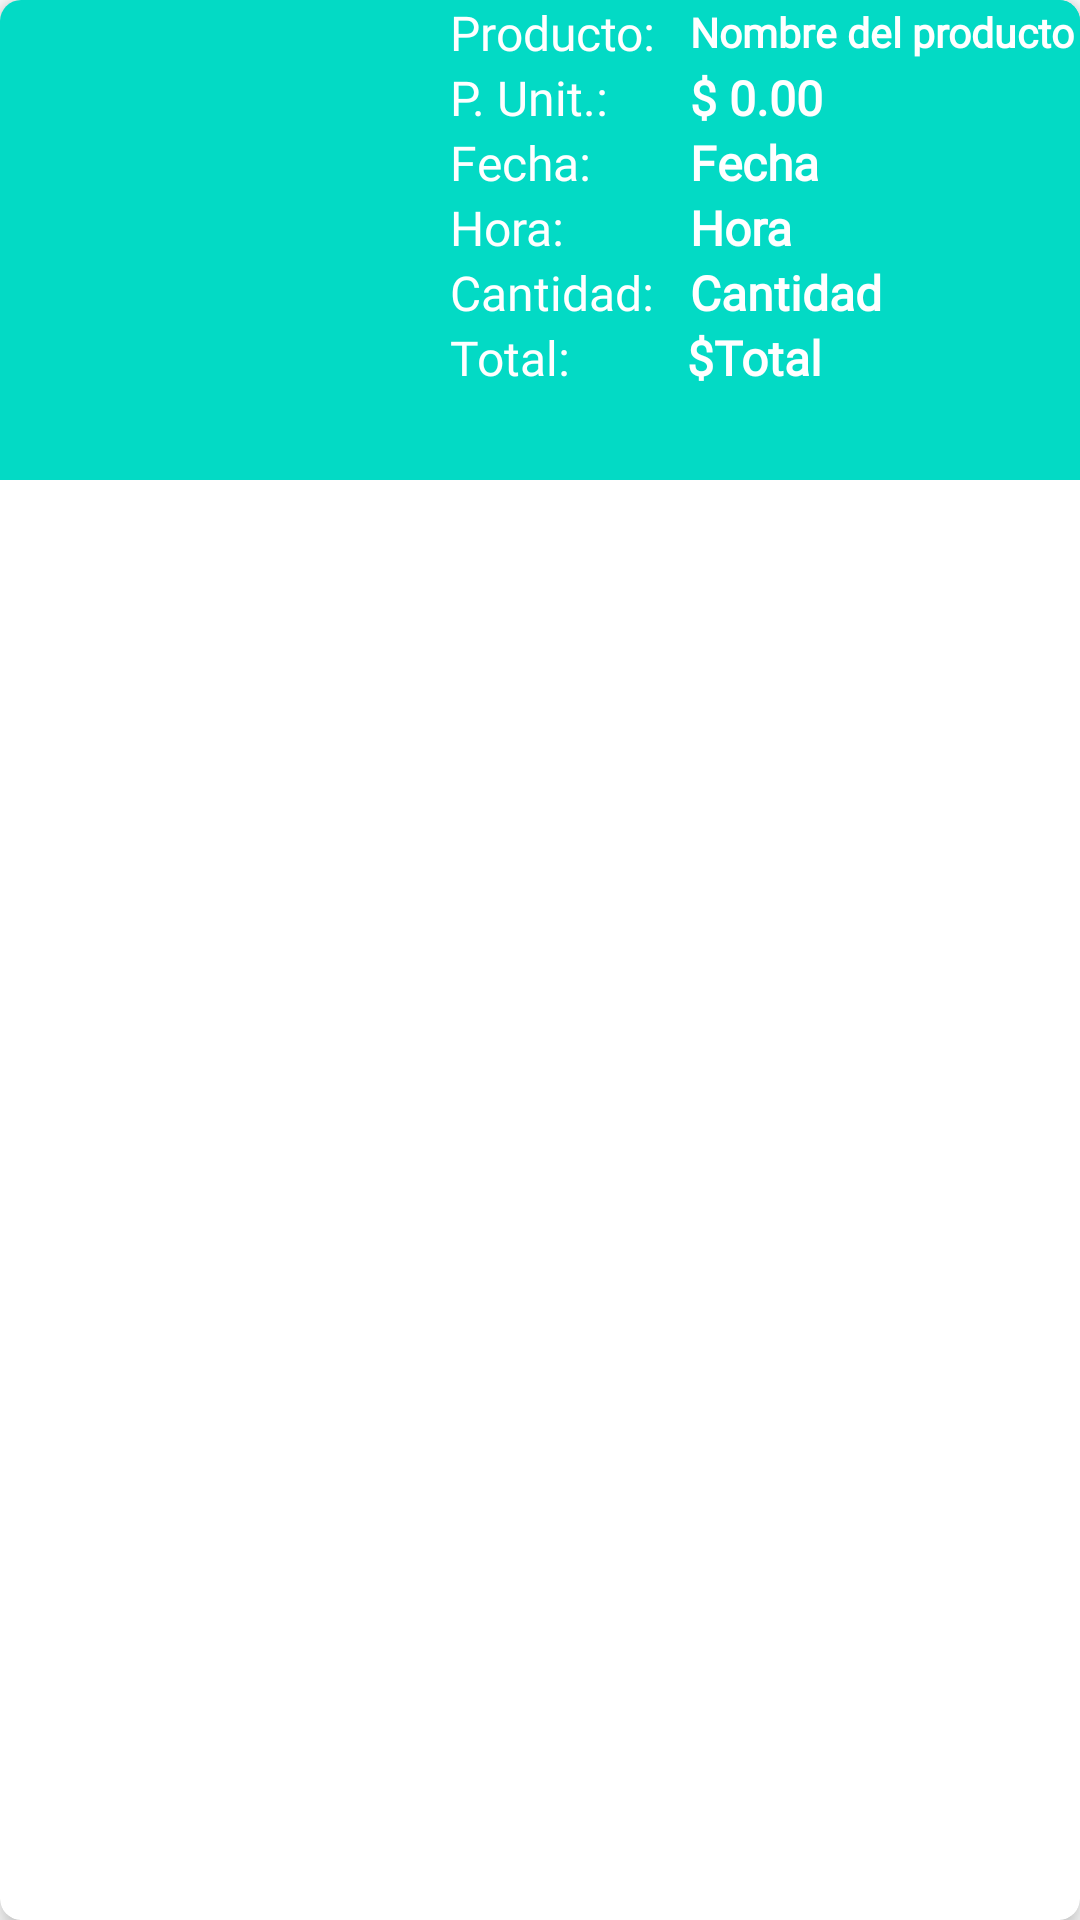

The Android layout XML behind this screen, and the referenced resources:
<!-- AndroidManifest.xml: application theme Theme.ElPerlaNegra -->
<!-- res/layout/carrito_item.xml -->
<?xml version="1.0" encoding="utf-8"?>
<androidx.cardview.widget.CardView xmlns:android="http://schemas.android.com/apk/res/android"
    android:layout_width="match_parent"
    android:layout_height="wrap_content"
    xmlns:app="http://schemas.android.com/apk/res-auto"
    android:layout_margin="5dp"
    app:cardCornerRadius="7dp"
    app:cardElevation="5dp">

    <LinearLayout
        android:layout_width="match_parent"
        android:layout_height="wrap_content"
        android:orientation="horizontal"
        android:background="@color/teal_200">

        <ImageView
            android:id="@+id/carritoImag"
            android:layout_width="150dp"
            android:layout_height="150dp"
            android:src="@drawable/platovacio"
            android:scaleType="fitXY"
            android:padding="5dp"
            android:layout_gravity="center"/>

        <LinearLayout
            android:layout_width="match_parent"
            android:layout_height="wrap_content"
            android:orientation="vertical"
            android:background="@color/teal_200">

            <LinearLayout
                android:layout_width="match_parent"
                android:layout_height="match_parent"
                android:orientation="horizontal"
                android:weightSum="2">


                <TextView
                    android:layout_width="160dp"
                    android:layout_height="wrap_content"
                    android:layout_weight="1"
                    android:text="Producto: "
                    android:textSize="16sp"
                    android:fontFamily="@font/alice"
                    android:textColor="@color/white"/>

                <TextView
                    android:id="@+id/nombre_prodcarrito"
                    android:layout_width="match_parent"
                    android:layout_height="wrap_content"
                    android:layout_weight="1"
                    android:text="Nombre del producto"
                    android:textSize="16sp"
                    android:textStyle="bold"
                    android:gravity="center_vertical"
                    android:maxLines="1"
                    android:autoSizeTextType="uniform"
                    android:autoSizeMinTextSize="9sp"
                    android:autoSizeMaxTextSize="16sp"
                    android:fontFamily="@font/alice"
                    android:textColor="@color/white"/>

            </LinearLayout>

            <LinearLayout
                android:layout_width="match_parent"
                android:layout_height="match_parent"
                android:orientation="horizontal"
                android:weightSum="2">

                <TextView
                    android:layout_width="160dp"
                    android:layout_height="wrap_content"
                    android:layout_weight="1"
                    android:text="P. Unit.: "
                    android:textSize="16sp"
                    android:fontFamily="@font/alice"
                    android:textColor="@color/white"/>

                <TextView
                    android:id="@+id/precio_prodcarrito"
                    android:layout_width="match_parent"
                    android:layout_height="wrap_content"
                    android:layout_weight="1"
                    android:text="$ 0.00"
                    android:textSize="16sp"
                    android:textStyle="bold"
                    android:fontFamily="@font/alice"
                    android:textColor="@color/white"/>

            </LinearLayout>

            <LinearLayout
                android:layout_width="match_parent"
                android:layout_height="match_parent"
                android:orientation="horizontal"
                android:weightSum="2">

                <TextView
                    android:layout_width="160dp"
                    android:layout_height="wrap_content"
                    android:layout_weight="1"
                    android:text="Fecha: "
                    android:textSize="16sp"
                    android:fontFamily="@font/alice"
                    android:textColor="@color/white"/>

                <TextView
                    android:id="@+id/fecha_prodcarrito"
                    android:layout_width="match_parent"
                    android:layout_height="wrap_content"
                    android:layout_weight="1"
                    android:text="Fecha"
                    android:textSize="16sp"
                    android:textStyle="bold"
                    android:fontFamily="@font/alice"
                    android:textColor="@color/white"/>

            </LinearLayout>

            <LinearLayout
                android:layout_width="match_parent"
                android:layout_height="match_parent"
                android:orientation="horizontal"
                android:weightSum="2">

                <TextView
                    android:layout_width="160dp"
                    android:layout_height="wrap_content"
                    android:layout_weight="1"
                    android:text="Hora: "
                    android:textSize="16sp"
                    android:fontFamily="@font/alice"
                    android:textColor="@color/white"/>

                <TextView
                    android:id="@+id/hora_prodcarrito"
                    android:layout_width="match_parent"
                    android:layout_height="wrap_content"
                    android:layout_weight="1"
                    android:text="Hora"
                    android:textSize="16sp"
                    android:textStyle="bold"
                    android:fontFamily="@font/alice"
                    android:textColor="@color/white"/>

            </LinearLayout>

            <LinearLayout
                android:layout_width="match_parent"
                android:layout_height="match_parent"
                android:orientation="horizontal"
                android:weightSum="2">

                <TextView
                    android:layout_width="160dp"
                    android:layout_height="wrap_content"
                    android:layout_weight="1"
                    android:text="Cantidad: "
                    android:textSize="16sp"
                    android:fontFamily="@font/alice"
                    android:textColor="@color/white"/>

                <TextView
                    android:id="@+id/cant_prodcarrito"
                    android:layout_width="match_parent"
                    android:layout_height="wrap_content"
                    android:layout_weight="1"
                    android:text="Cantidad"
                    android:textSize="16sp"
                    android:textStyle="bold"
                    android:fontFamily="@font/alice"
                    android:textColor="@color/white"/>

            </LinearLayout>

            <LinearLayout
                android:layout_width="match_parent"
                android:layout_height="match_parent"
                android:orientation="horizontal"
                android:weightSum="2">

                <TextView
                    android:layout_width="167dp"
                    android:layout_height="wrap_content"
                    android:layout_weight="1"
                    android:text="Total: "
                    android:textSize="16sp"
                    android:fontFamily="@font/alice"
                    android:textColor="@color/white"/>

                <TextView
                    android:layout_width="wrap_content"
                    android:layout_height="wrap_content"
                    android:text="$"
                    android:textSize="16sp"
                    android:textStyle="bold"
                    android:fontFamily="@font/alice"
                    android:textColor="@color/white"/>

                <TextView
                    android:id="@+id/total_prodcarrito"
                    android:layout_width="match_parent"
                    android:layout_height="wrap_content"
                    android:layout_weight="1"
                    android:text="Total"
                    android:textSize="16sp"
                    android:textStyle="bold"
                    android:fontFamily="@font/alice"
                    android:textColor="@color/white"/>

            </LinearLayout>

            <ImageView
                android:id="@+id/delete_item"
                android:layout_width="match_parent"
                android:layout_height="30dp"
                android:src="@drawable/ic_action_eliminar"/>

        </LinearLayout>

    </LinearLayout>

</androidx.cardview.widget.CardView>
<!-- resources referenced by this layout -->
<resources>
  <style name="Theme.ElPerlaNegra" parent="Theme.MaterialComponents.DayNight.NoActionBar">
          
          <item name="colorPrimary">@color/purple_500</item>
          <item name="colorPrimaryVariant">@color/purple_700</item>
          <item name="colorOnPrimary">@color/white</item>
          
          <item name="colorSecondary">@color/teal_200</item>
          <item name="colorSecondaryVariant">@color/teal_700</item>
          <item name="colorOnSecondary">@color/black</item>
          
          <item name="android:statusBarColor">?attr/colorPrimaryVariant</item>
          
      </style>
  <!-- not gathered from this repository: default colours our renderer supplied (Android Studio template values) -->
  <color name="purple_500">#FF6200EE</color>
  <color name="purple_700">#FF3700B3</color>
  <color name="teal_200">#FF03DAC5</color>
  <color name="teal_700">#FF018786</color>
  <color name="black">#FF000000</color>
  <color name="white">#FFFFFFFF</color>
</resources>
